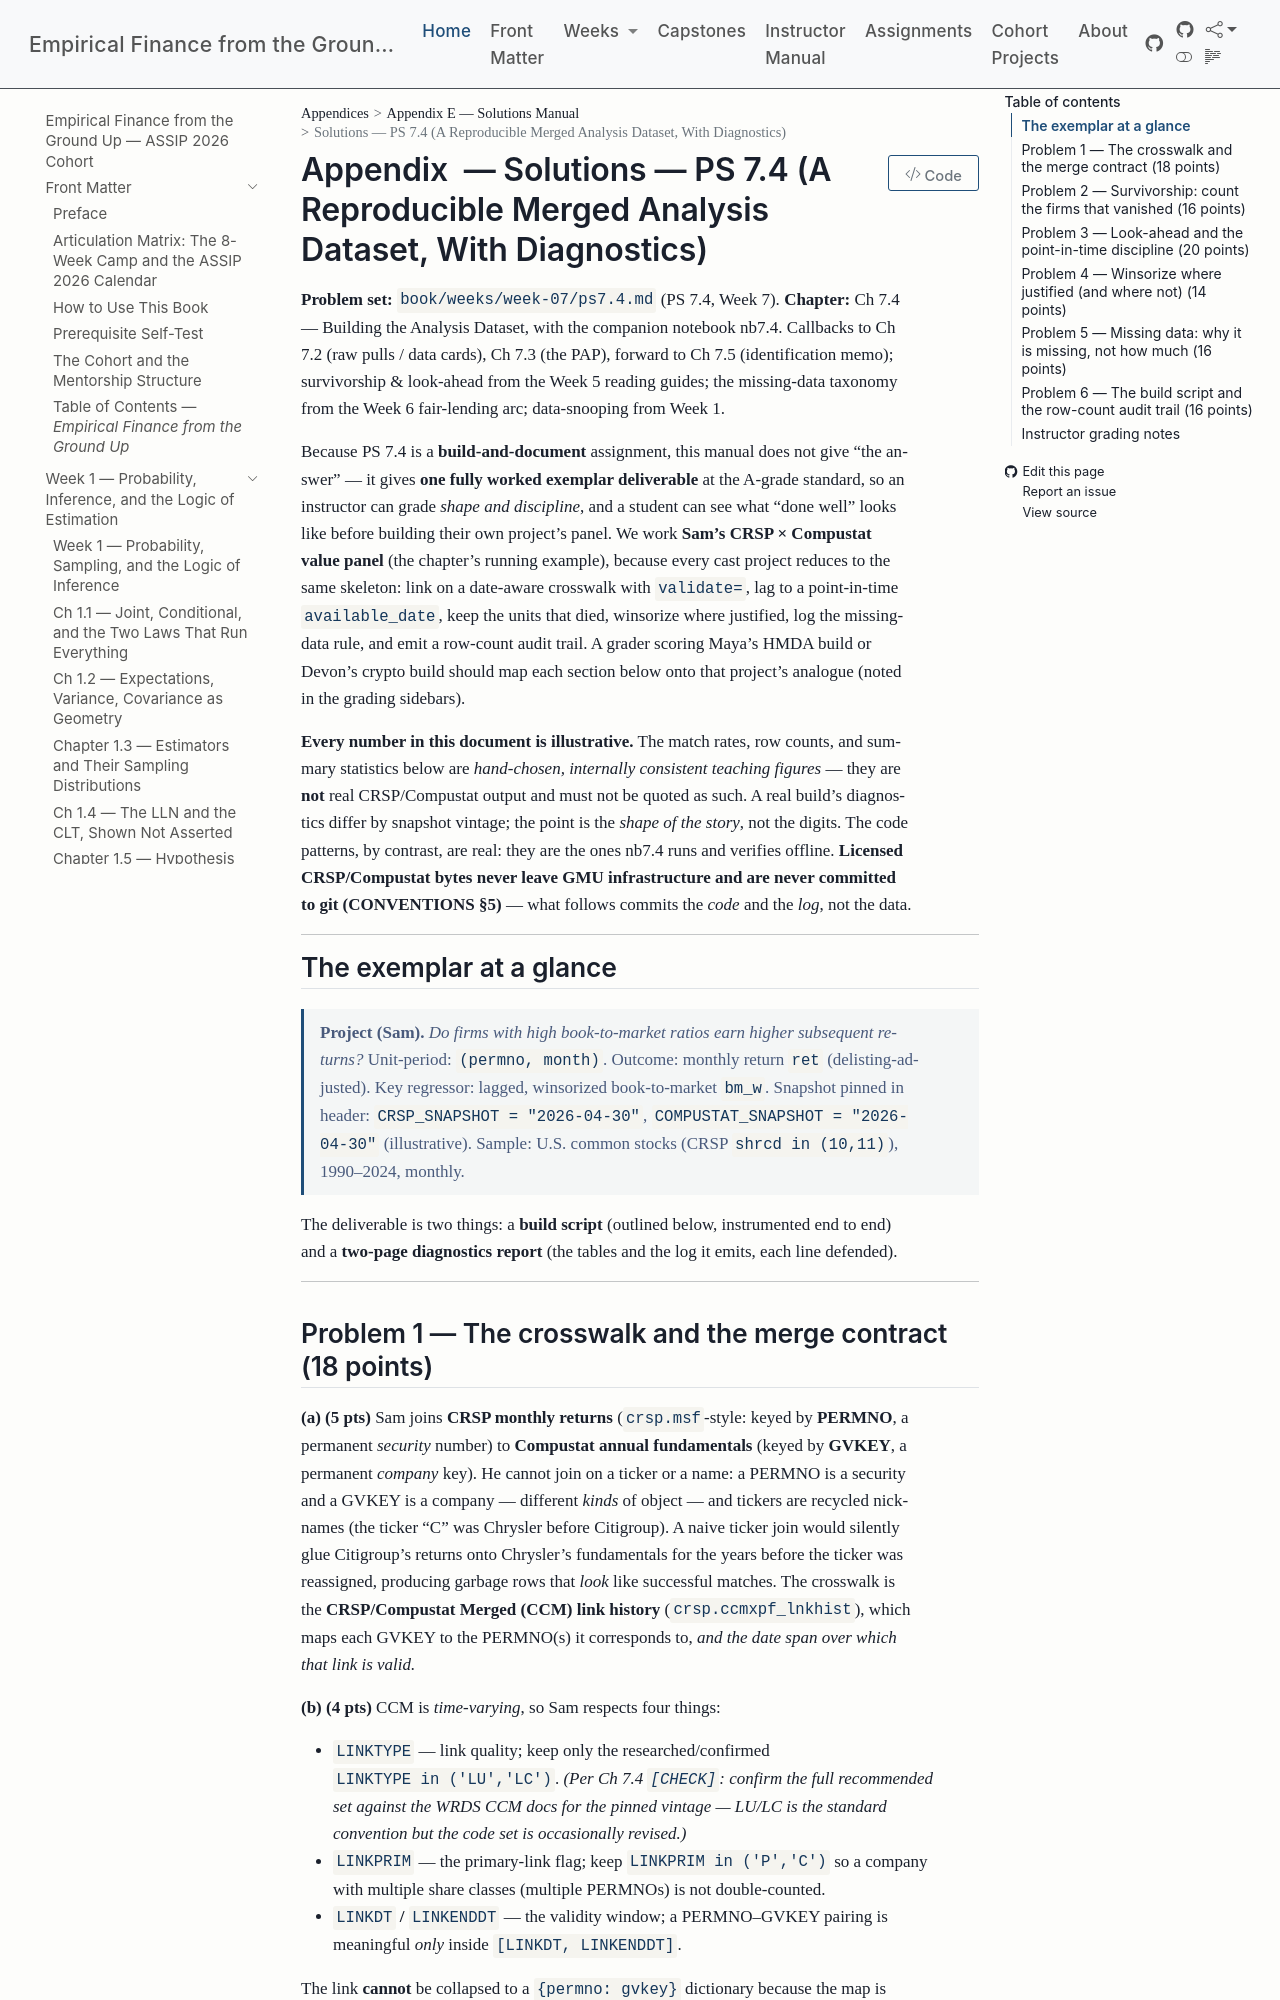

repository: edwardlg/assip-2026-empirical-finance · page: textbook/book/appendices/E-solutions-manual/E-w7-ps7.4-solutions.html · generator: mkdocs

# Solutions — PS 7.4 (A Reproducible Merged Analysis Dataset, With Diagnostics)

**Problem set:** `book/weeks/week-07/ps7.4.md` (PS 7.4, Week 7).
**Chapter:** Ch 7.4 — Building the Analysis Dataset, with the companion notebook nb7.4. Callbacks to Ch 7.2 (raw pulls / data cards), Ch 7.3 (the PAP), forward to Ch 7.5 (identification memo); survivorship & look-ahead from the Week 5 reading guides; the missing-data taxonomy from the Week 6 fair-lending arc; data-snooping from Week 1.

Because PS 7.4 is a **build-and-document** assignment, this manual does not give "the answer" — it gives **one fully worked exemplar deliverable** at the A-grade standard, so an instructor can grade *shape and discipline*, and a student can see what "done well" looks like before building their own project's panel. We work **Sam's CRSP × Compustat value panel** (the chapter's running example), because every cast project reduces to the same skeleton: link on a date-aware crosswalk with `validate=`, lag to a point-in-time `available_date`, keep the units that died, winsorize where justified, log the missing-data rule, and emit a row-count audit trail. A grader scoring Maya's HMDA build or Devon's crypto build should map each section below onto that project's analogue (noted in the grading sidebars).

**Every number in this document is illustrative.** The match rates, row counts, and summary statistics below are *hand-chosen, internally consistent teaching figures* — they are **not** real CRSP/Compustat output and must not be quoted as such. A real build's diagnostics differ by snapshot vintage; the point is the *shape of the story*, not the digits. The code patterns, by contrast, are real: they are the ones nb7.4 runs and verifies offline. **Licensed CRSP/Compustat bytes never leave GMU infrastructure and are never committed to git (CONVENTIONS §5)** — what follows commits the *code* and the *log*, not the data.

---

## The exemplar at a glance

> **Project (Sam).** *Do firms with high book-to-market ratios earn higher subsequent returns?* Unit-period: `(permno, month)`. Outcome: monthly return `ret` (delisting-adjusted). Key regressor: lagged, winsorized book-to-market `bm_w`. Snapshot pinned in header: `CRSP_SNAPSHOT = "2026-04-30"`, `COMPUSTAT_SNAPSHOT = "2026-04-30"` (illustrative). Sample: U.S. common stocks (CRSP `shrcd in (10,11)`), 1990–2024, monthly.

The deliverable is two things: a **build script** (outlined below, instrumented end to end) and a **two-page diagnostics report** (the tables and the log it emits, each line defended).

---
